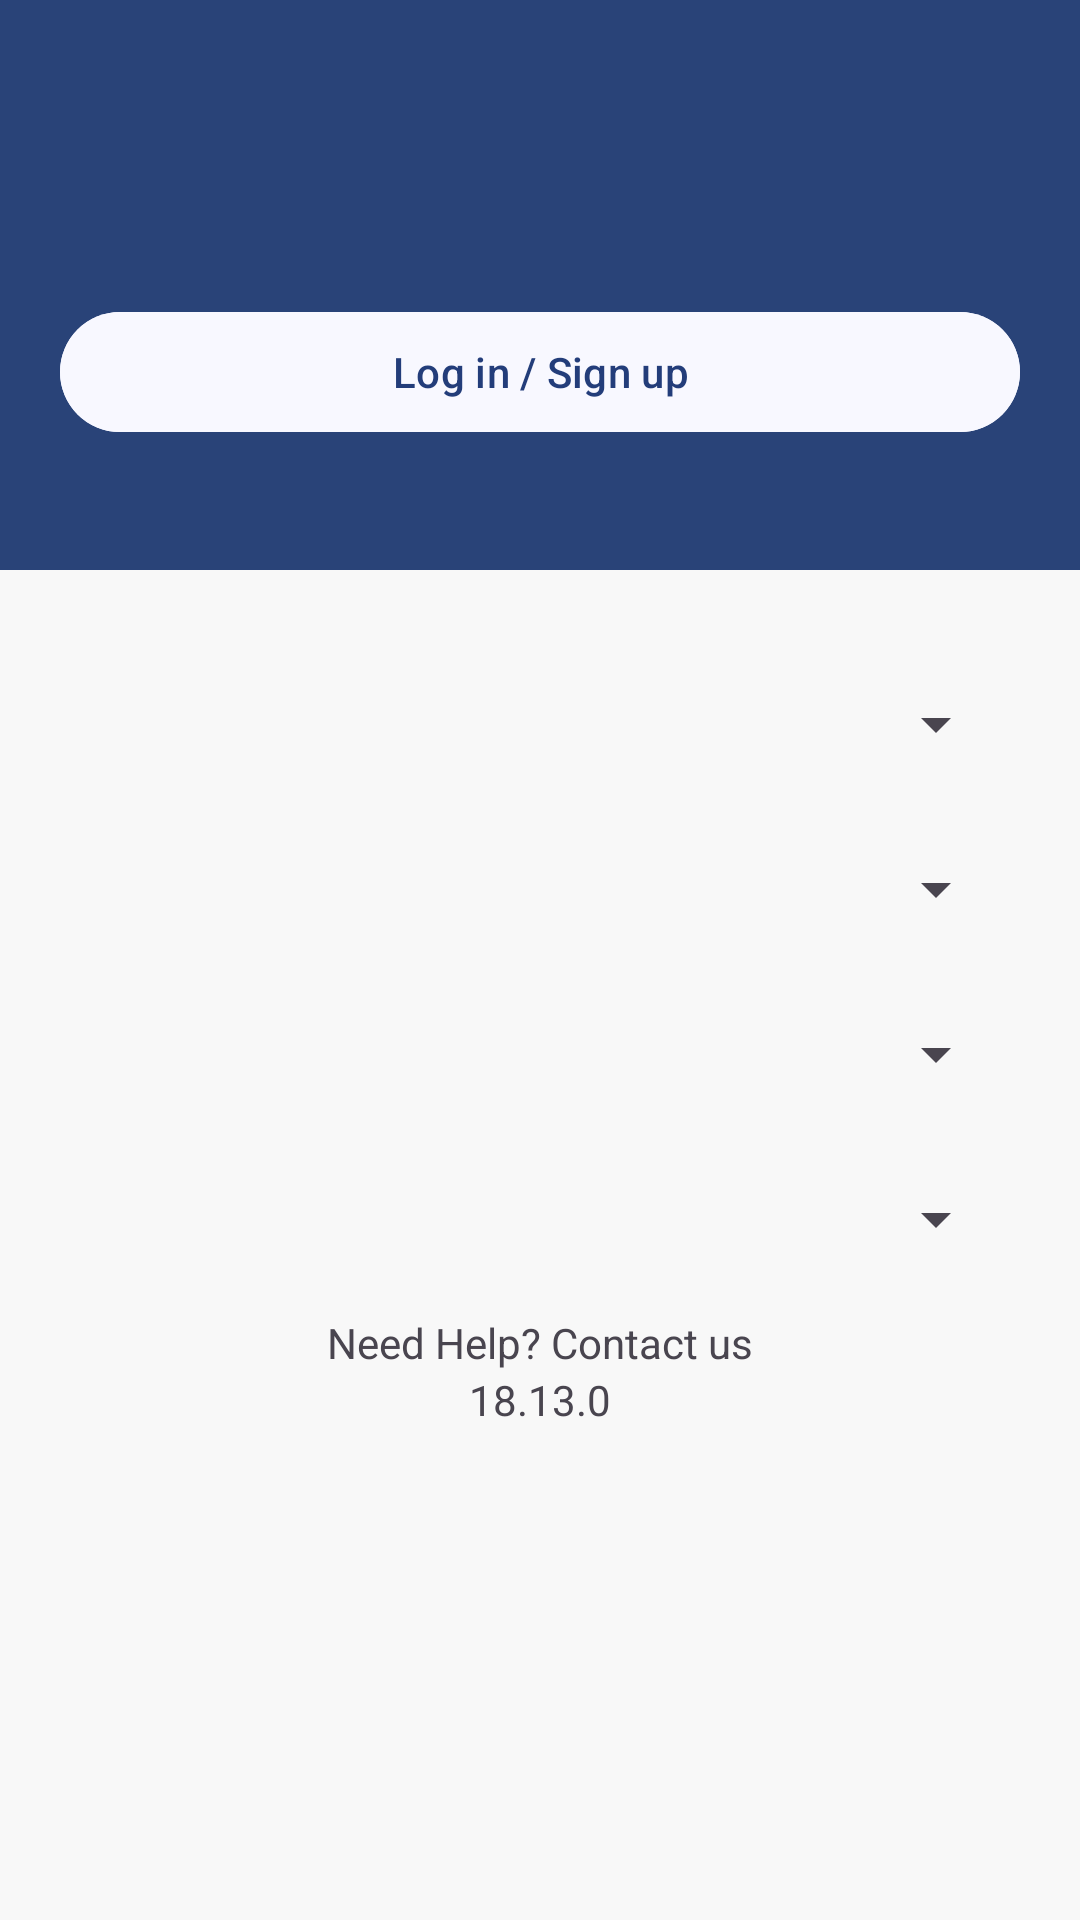

The Android layout XML behind this screen, and the referenced resources:
<!-- AndroidManifest.xml: application theme Theme.Pakwheels -->
<!-- res/layout/fragment_menu.xml -->
<LinearLayout
    xmlns:android="http://schemas.android.com/apk/res/android"
    xmlns:tools="http://schemas.android.com/tools"
    android:layout_width="match_parent"
    android:layout_height="match_parent"
    android:orientation="vertical"
    android:background="@color/background"
    tools:context=".MenuFragment">

    
    <LinearLayout
        android:layout_width="match_parent"
        android:layout_height="190dp"
        android:background="@color/themedarkblue"
        android:orientation="vertical"
        android:paddingHorizontal="20dp">

        
        <Button
            android:id="@+id/menuloginButton"
            android:layout_width="match_parent"
            android:layout_height="wrap_content"
            android:text="Log in / Sign up"
            android:layout_marginBottom="20dp"
            android:backgroundTint="@color/dim_white"
            android:textColor="@color/themeblue"
            android:layout_marginTop="100dp"
            />

        
        <Button
            android:id="@+id/menulogoutButton"
            android:layout_width="match_parent"
            android:layout_height="wrap_content"
            android:text="Log out"
            android:layout_marginBottom="20dp"
            android:backgroundTint="@color/dim_white"
            android:textColor="@color/themeblue"
            android:layout_marginTop="100dp"
            android:visibility="gone"/>
    </LinearLayout>

    
    <LinearLayout
        android:layout_width="match_parent"
        android:layout_height="match_parent"
        android:orientation="vertical"
        android:padding="24dp">

        <Spinner
            android:id="@+id/personal"
            android:layout_width="match_parent"
            android:layout_height="55dp" />
        <Spinner
            android:id="@+id/prodcut"
            android:layout_width="match_parent"
            android:layout_height="55dp" />
        <Spinner
            android:id="@+id/services"
            android:layout_width="match_parent"
            android:layout_height="55dp" />
        <Spinner
            android:id="@+id/explore"
            android:layout_width="match_parent"
            android:layout_height="55dp" />

        <RelativeLayout
            android:layout_width="match_parent"
            android:layout_height="match_parent"
            android:layout_marginBottom="140dp">
            <TextView
                android:layout_width="match_parent"
                android:layout_height="wrap_content"
                android:text="Need Help? Contact us"
                android:gravity="center"
                android:layout_above="@+id/help"
                />
            <TextView
                android:id="@+id/help"
                android:layout_width="match_parent"
                android:layout_height="wrap_content"
                android:text="18.13.0"
                android:gravity="center"
                android:layout_alignParentBottom="true"
                />
        </RelativeLayout>


    </LinearLayout>

</LinearLayout>
<!-- resources referenced by this layout -->
<resources>
  <color name="background">#f8f8f8</color>
  <color name="dim_white">#f8f8ff</color>
  <color name="themeblue">#233d7a</color>
  <color name="themedarkblue">#294378</color>
  <style name="Theme.Pakwheels" parent="Base.Theme.Pakwheels" />
  <style name="Base.Theme.Pakwheels" parent="Theme.Material3.DayNight.NoActionBar">
          <item name="colorPrimary">@color/themeblue</item>
      </style>
</resources>
